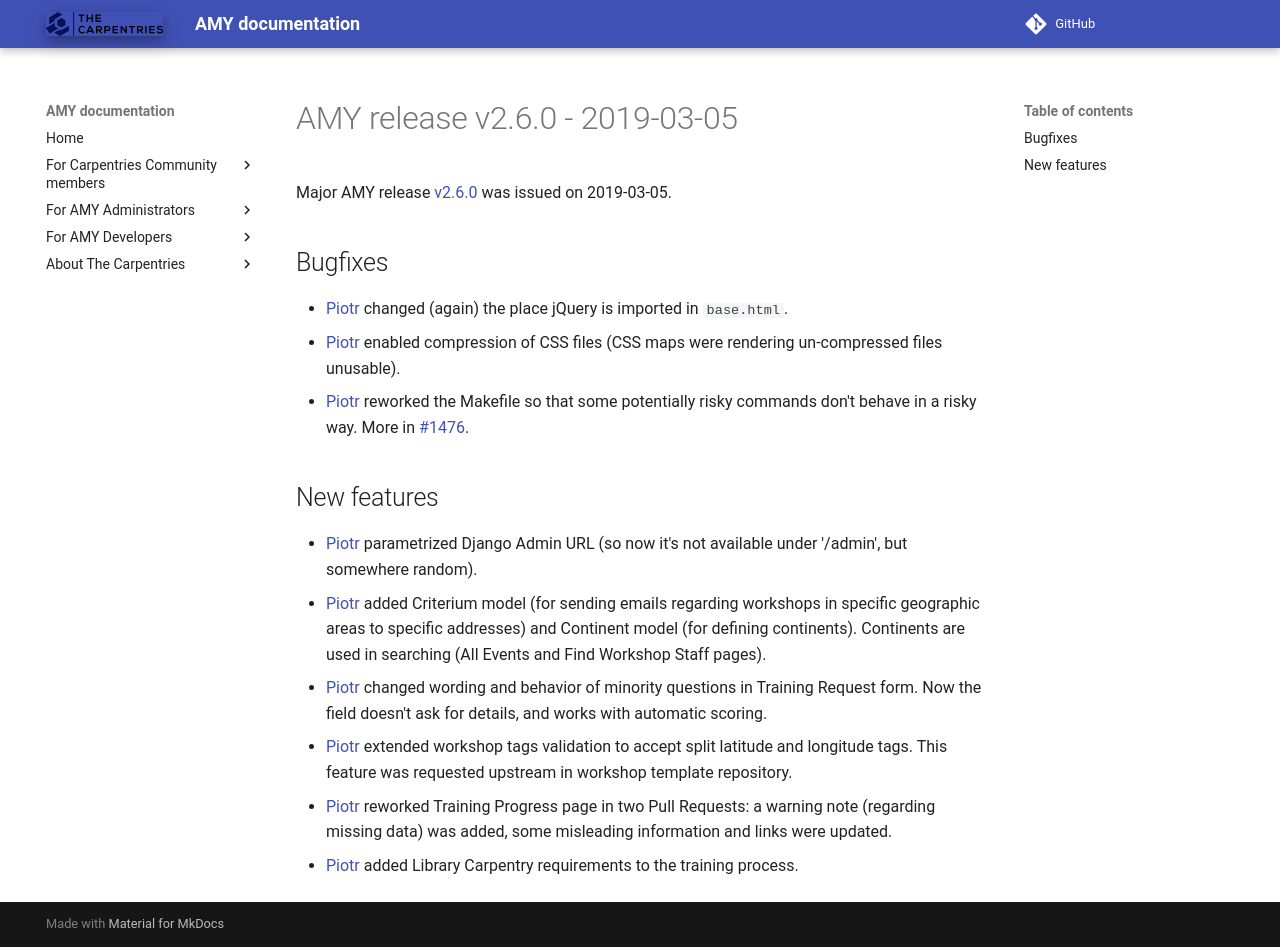

repository: carpentries/amy · page: releases/v2.6.0/index.html · generator: mkdocs

# AMY release v2.6.0 - 2019-03-05

Major AMY release [v2.6.0][] was issued on 2019-03-05.

## Bugfixes
* [Piotr][] changed (again) the place jQuery is imported in `base.html`.
* [Piotr][] enabled compression of CSS files (CSS maps were rendering
  un-compressed files unusable).
* [Piotr][] reworked the Makefile so that some potentially risky commands don't
  behave in a risky way. More in [#1476](https://github.com/swcarpentry/amy/pull/1476).

## New features
* [Piotr][] parametrized Django Admin URL (so now it's not available under
  '/admin', but somewhere random).
* [Piotr][] added Criterium model (for sending emails regarding workshops in
  specific geographic areas to specific addresses) and Continent model (for
  defining continents). Continents are used in searching (All Events and Find
  Workshop Staff pages).
* [Piotr][] changed wording and behavior of minority questions in Training
  Request form. Now the field doesn't ask for details, and works with automatic
  scoring.
* [Piotr][] extended workshop tags validation to accept split latitude and
  longitude tags. This feature was requested upstream in workshop template
  repository.
* [Piotr][] reworked Training Progress page in two Pull Requests: a warning
  note (regarding missing data) was added, some misleading information and
  links were updated.
* [Piotr][] added Library Carpentry requirements to the training process.


[v2.6.0]: https://github.com/swcarpentry/amy/milestone/56
[Piotr]: https://github.com/pbanaszkiewicz
